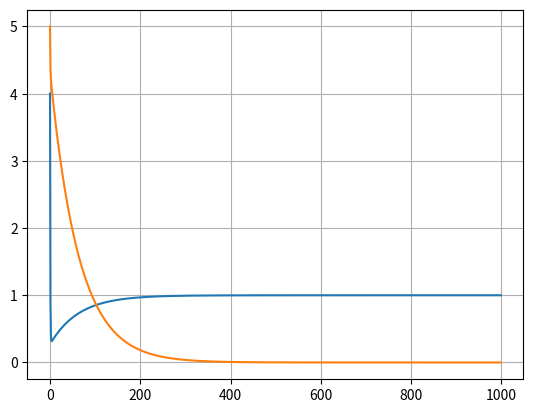

Recreate this plot in Python.
# a simple gradient descent code for biginners
# model = theta*x+b

import matplotlib.pyplot as plt
import numpy as np
theta = 4
b = 5
# linear regression and the result should be theta around 1 ,b around 0
x_ = [1, 2, 3, 4, 5, 6, 7]
y_ = [1, 2, 3, 4, 5, 6, 7]

alpha = 0.01
list0 = []
list1 = []
list2 = []
for i in range(1000):
    list0.append(i)
    list1.append(theta)
    list2.append(b)
    for x, y in zip(x_, y_):
        # to see why cost functino is written like this visite Andrew Ng`s video on coursera
        theta = theta - alpha * (theta * x + b - y) * x
        b = b - alpha * (theta * x + b - y)
plt.plot(np.array(list0), np.array(list1))
plt.plot(np.array(list0), np.array(list2))
plt.grid(True)
plt.show()
